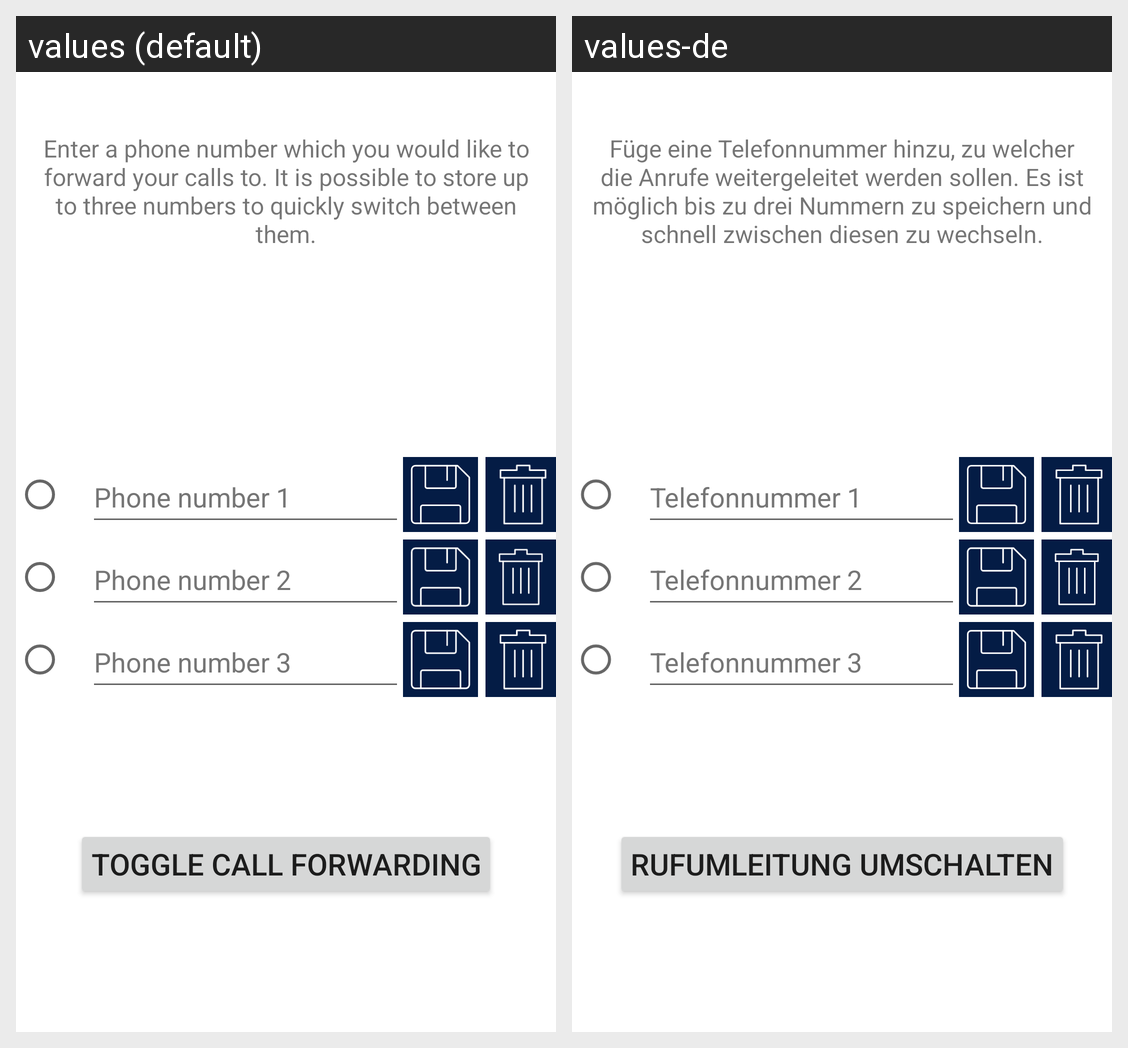

The Android screen above is rendered under two locales of the same app. Produce the string resources it draws, with the default and per-locale values.
Android screen res/layout/activity_main.xml rendered under 2 locales, left to right: values (default), values-de. Device: Nexus 5 (rendered at 1080×1920; each locale shown at half size, 540×960, under a caption strip naming it); theme Theme.CallForwardingStatus.
Strings drawn on this screen, with the default value and each locale's value (text and hints the layout hard-codes, and strings that could not be matched under every locale, appear in the picture but are not listed):

DescriptionMain
  values: Enter a phone number which you would like to forward your calls to. It is possible to store up to three numbers to quickly switch between them.
  values-de: Füge eine Telefonnummer hinzu, zu welcher die Anrufe weitergeleitet werden sollen. Es ist möglich bis zu drei Nummern zu speichern und schnell zwischen diesen zu wechseln.

Phone_number1
  values: Phone number 1
  values-de: Telefonnummer 1

Phone_number2
  values: Phone number 2
  values-de: Telefonnummer 2

Phone_number3
  values: Phone number 3
  values-de: Telefonnummer 3

ToggleCallForwarding
  values: Toggle call forwarding
  values-de: Rufumleitung umschalten
